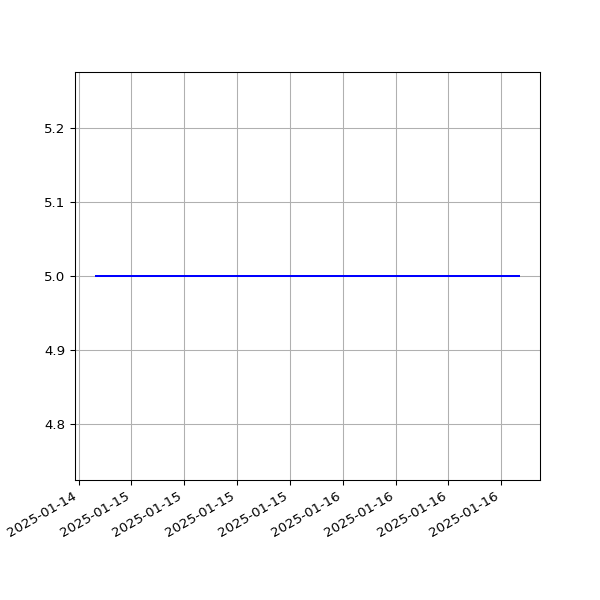

Source data for this figure (header and first rows):
date, value
2025-01-15T00:53:30Z, 5
2025-01-17T00:49:53Z, 5
